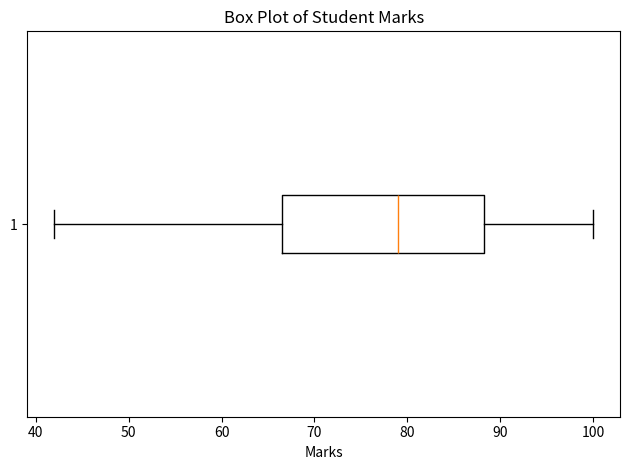

Source code (Python):
"""
Data Mining Lab - Experiment 2
Five-Number Summary and Box Plot Analysis

"""
import matplotlib.pyplot as plt

marks = [42, 55, 61, 67, 72, 75, 78, 80, 83, 85,
         88, 91, 94, 97, 100, 65, 74, 82, 89, 58]

def median_manual(values):
    ordered = sorted(values)
    n = len(ordered)
    if n == 0:
        raise ValueError("Cannot calculate median of an empty list.")
    if n % 2 == 0:
        return (ordered[n // 2 - 1] + ordered[n // 2]) / 2
    return ordered[n // 2]

def five_number_summary(values):
    ordered = sorted(values)
    n = len(ordered)
    if n == 0:
        raise ValueError("Dataset cannot be empty.")
    minimum = ordered[0]
    maximum = ordered[-1]
    median = median_manual(ordered)
    if n % 2 == 0:
        lower_half = ordered[:n // 2]
        upper_half = ordered[n // 2:]
    else:
        lower_half = ordered[:n // 2]
        upper_half = ordered[n // 2 + 1:]
    q1 = median_manual(lower_half)
    q3 = median_manual(upper_half)
    return minimum, q1, median, q3, maximum, ordered

minimum, q1, median, q3, maximum, ordered = five_number_summary(marks)
iqr = q3 - q1
lower_fence = q1 - 1.5 * iqr
upper_fence = q3 + 1.5 * iqr
outliers = [x for x in marks if x < lower_fence or x > upper_fence]

print("Original marks:", marks)
print("Sorted marks:", ordered)
print("\nFive-number summary")
print("Minimum:", minimum)
print("Q1:", q1)
print("Median (Q2):", median)
print("Q3:", q3)
print("Maximum:", maximum)
print("IQR (Q3 - Q1):", iqr)
print("Lower outlier fence:", lower_fence)
print("Upper outlier fence:", upper_fence)
print("Potential outliers:", outliers if outliers else "None")

plt.boxplot(marks, vert=False)
plt.title("Box Plot of Student Marks")
plt.xlabel("Marks")
plt.tight_layout()
plt.savefig("A2_box_plot.png", dpi=150)
plt.show()
